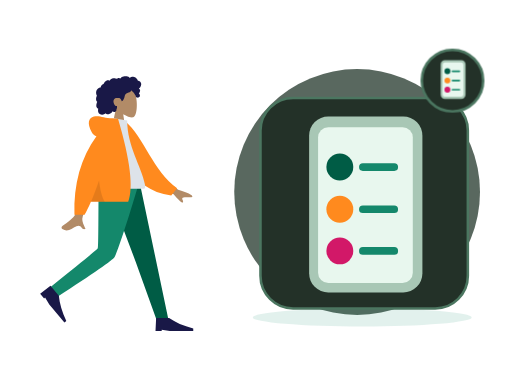
t = 0.00 s
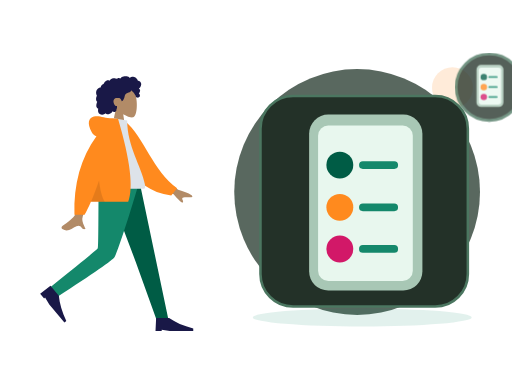
t = 0.70 s
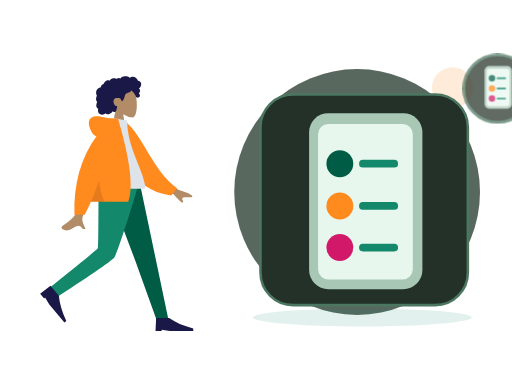
t = 1.05 s
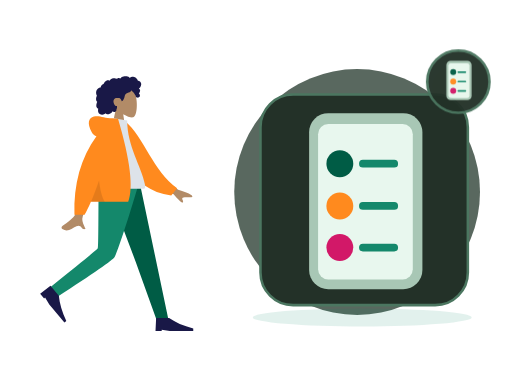
t = 1.75 s
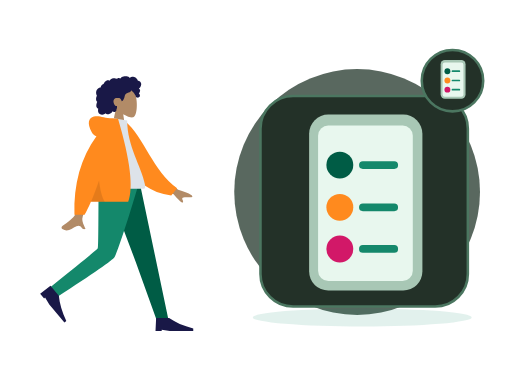
t = 2.10 s
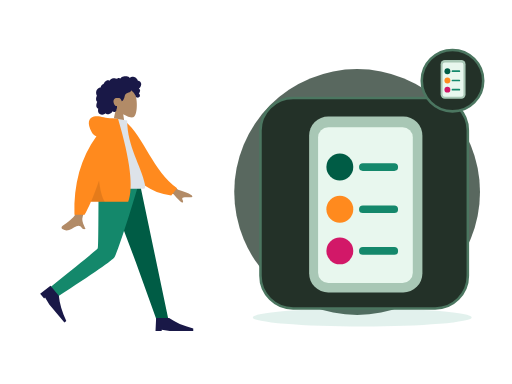
t = 2.80 s

The animated SVG that drew these frames (rendered in a browser with its animation timeline set to each time). Animation: 2 CSS @keyframes rules; one cycle of 2.80 s.

<?xml version="1.0" encoding="UTF-8"?>
<svg xmlns="http://www.w3.org/2000/svg" xmlns:xlink="http://www.w3.org/1999/xlink" width="800" height="600" viewBox="0 0 800 600" role="img" aria-labelledby="zil-231-title zil-231-desc" data-illustration="ZIL-231" data-base="BASE-ONBOARDING" data-theme="dark" data-motion="on" data-requires-business-state="false" data-status="REVUE_VISUELLE_REQUISE">
<title id="zil-231-title">Comment vendre sur Zamurek</title><desc id="zil-231-desc">Illustration Zamurek. Géométrie vectorielle native. Famille BASE-ONBOARDING. Sources Humaaans / IRA Design lorsque présentes. Pas de preuve transactionnelle.</desc>
<style><![CDATA[#zil-231-seal{transform-box:fill-box;transform-origin:center;animation:zil-231-hint 2s ease-in-out 1}#zil-231-device{transform-box:fill-box;transform-origin:center;animation:zil-231-float 2.8s ease-in-out 1}@keyframes zil-231-hint{0%,100%{scale:1;opacity:1}50%{scale:1.1;opacity:.72}}@keyframes zil-231-float{0%,100%{translate:0 0}50%{translate:0 -6px}}@media(prefers-reduced-motion:reduce){*{animation:none!important;transition:none!important}}]]></style>
<g id="zil-231-background" data-layer="decor">
<circle cx="558" cy="300" r="192" fill="#33453A" opacity=".81"/>
<ellipse cx="566" cy="496" rx="171" ry="14" fill="#14886B" opacity=".12"/>
<circle cx="707" cy="137" r="32" fill="#FF8A1E" opacity=".17"/>
<path d="M701 218l10 16 16 10-16 10-10 16-10-16-16-10 16-10z" fill="#D21868" opacity=".25"/></g>
<g id="zil-231-person" data-upstream="Humaaans" data-source="standing-23.svg"><svg x="9" y="89" width="355" height="445" viewBox="0 0 380 480" overflow="visible">
    
    <title>humaaans/standing-23</title>
    <desc>Created with Sketch.</desc>
    <g id="zil-231-person-node-0" data-part="part" stroke="none" stroke-width="1" fill="none" fill-rule="evenodd">
        <g id="zil-231-person-node-1" data-part="part" transform="translate(34.000000, 18.000000)">
            <g id="zil-231-person-node-2" data-part="head" transform="translate(85.439497, 0.000000)">
                <g id="zil-231-person-node-3" data-part="head" stroke-width="1" transform="translate(56.316359, 32.329762)" fill="#B28B67">
                    <path d="M8.61668863,35.9695996 C3.8111203,30.3288374 0.558611141,23.4160055 1.10210733,15.6699789 C2.66807119,-6.64848056 33.7361385,-1.73870383 39.7795208,9.52573796 C45.8229031,20.7901798 45.1047922,49.3633705 37.294259,51.3766405 C34.1794292,52.1795298 27.5439155,50.2127726 20.7905107,46.1421897 L25.0294931,76.1313749 L0,76.1313749 L8.61668863,35.9695996 Z"></path>
                </g>
                <path d="M107.18432,26.2397085 C106.666011,24.4178338 105.271891,22.8579294 103.393081,22.3951495 C102.937473,22.2828961 102.466945,22.2375565 101.998137,22.2564594 C101.829973,22.2631713 101.782811,22.3116615 101.704229,22.194066 C101.645929,22.1068795 101.644622,21.8938789 101.620628,21.7914194 C101.545966,21.4728088 101.452603,21.1581705 101.337377,20.8516825 C100.944262,19.8063356 100.28364,18.8811868 99.4872363,18.1018509 C97.9976224,16.6438581 95.984887,15.6376184 93.8937763,15.4555747 C92.7492892,15.3559918 91.6131209,15.5419393 90.5311278,15.9142452 C89.9709499,16.1069732 89.4277534,16.3469585 88.8987194,16.6122847 C88.7394249,16.6921428 88.2226284,17.0832832 88.0627839,17.0579423 C87.886233,17.0299988 87.5314124,16.5912586 87.3878617,16.4811283 C85.6134838,15.1197734 83.4223413,14.5845322 81.2122237,14.6009011 C78.7176172,14.6193246 76.3154798,14.7439745 74.2349567,16.2647032 C73.7945419,16.5866698 73.375096,16.9391825 72.9757252,17.3103241 C72.7654179,17.5057231 72.5617106,17.7084504 72.3674221,17.9196018 C72.2502027,18.0469913 72.1360771,18.1772573 72.0262141,18.3110162 C71.8397631,18.5380571 71.8696695,18.6126416 71.6086932,18.4542266 C70.607413,17.8459077 69.4471133,17.5614046 68.2784261,17.7050259 C67.58446,17.7903632 66.9092628,17.9987066 66.2681658,18.2729364 C66.0498834,18.3662868 65.544637,18.7386612 65.3119859,18.7422912 C65.0811909,18.7458526 64.5830259,18.4006683 64.3452871,18.3129339 C63.0612368,17.8389218 61.6772234,17.7220797 60.3275853,17.9411074 C58.9353906,18.1671209 57.5678086,18.7225663 56.3882588,19.490122 C55.8209309,19.859346 55.3259283,20.2684305 54.9283451,20.817438 C54.7566754,21.0544783 54.6015059,21.3052163 54.4069424,21.5249974 C54.293023,21.6536881 54.0674531,21.7857348 54.0063341,21.9486016 C54.0429093,21.8510733 52.4837888,21.2500142 52.336663,21.2115919 C51.5528402,21.0068784 50.7547174,21.0483827 49.9871884,21.30097 C48.5439123,21.7759409 47.3026934,22.8410811 46.2825757,23.9331375 C45.7586292,24.494062 45.3001331,25.1140925 44.9109374,25.7746685 C44.7244177,26.0910875 44.5538481,26.416547 44.3977848,26.7489239 C44.3221594,26.9099414 44.2720404,27.1113674 44.1724211,27.256427 C44.0439954,27.4433334 43.9577137,27.4468948 43.7251313,27.5283967 C42.5439315,27.9422069 41.4671635,28.6426435 40.647178,29.5890923 C39.8177737,30.5466364 39.279596,31.7258107 39.0539573,32.967584 C39.0406885,33.0407302 39.0327822,33.3438623 38.9899508,33.3834489 C38.9312379,33.4379661 38.6937055,33.413858 38.6038488,33.4244053 C38.2926847,33.4609099 37.9837206,33.5152216 37.6788815,33.587409 C37.1169161,33.7204146 36.5699383,33.916156 36.0525232,34.1721677 C34.0355253,35.1701203 32.5931429,37.041033 31.8872143,39.1462465 C31.146498,41.3555632 31.1596293,43.8867095 32.0449276,46.0547958 C32.1879283,46.4049799 32.3580855,46.7448905 32.5579427,47.0664462 C32.6806621,47.2638313 32.7202623,47.2643108 32.6405807,47.4714214 C32.5517552,47.7018182 32.3895044,47.9257086 32.2840413,48.1508318 C31.9399458,48.8855128 31.6993883,49.6647116 31.5474501,50.4605533 C31.2981613,51.7660213 31.1746169,53.1379235 31.4205369,54.4533224 C31.5347312,55.0641069 31.7336948,55.6611936 32.0372276,56.2052013 C32.1919846,56.4825816 32.373073,56.7456477 32.5775366,56.9889889 C32.6836871,57.115351 32.7964377,57.2360286 32.9143446,57.3516379 C32.9817887,57.4176613 33.0702016,57.475466 33.1275394,57.5492286 C33.2675151,57.7290806 33.2969403,57.5812129 33.2247524,57.8453063 C33.1238269,58.2145303 32.8950257,58.578823 32.7549125,58.9381161 C32.6105368,59.3083674 32.4800486,59.6836868 32.360698,60.0627047 C32.1189717,60.8301919 31.9145769,61.6115824 31.78677,62.4063967 C31.5413313,63.9323991 31.5844377,65.5583954 32.3062477,66.958926 C32.614868,67.5579989 33.0576203,68.0835146 33.5946293,68.4923252 C33.8574619,68.692313 34.1421571,68.8646997 34.4408087,69.0062663 C34.5942594,69.0791386 34.7901979,69.1103695 34.8601858,69.2587851 C34.9355362,69.4183644 34.8236794,69.7352628 34.798173,69.9136765 C34.5762468,71.4657732 34.46494,73.0953994 34.9263236,74.6164021 C35.3512696,76.0173436 36.2868931,77.2542541 37.5016431,78.0731766 C39.858199,79.6617779 43.0347403,79.5721943 45.510853,78.3004229 C46.1562813,77.9688679 46.7601156,77.5572493 47.2987746,77.0717311 C48.6704129,78.9181933 51.4929587,78.8597722 53.4976502,78.3336401 C55.995213,77.6782008 57.9992858,75.9415263 59.153948,73.6597483 C60.7327999,75.5817539 64.0462919,74.9581619 65.1411412,72.8730842 C65.4091301,72.362773 65.5680809,71.8003417 65.6463188,71.2311985 C65.6875003,70.9319018 65.6612376,70.6300025 65.6921753,70.3331028 C65.731638,69.9547699 65.9843643,69.5871212 66.1296338,69.2211162 C66.4125415,68.5088311 66.5881987,67.7730542 66.5957612,67.0047451 C66.59968,66.6036053 66.5488735,66.2126704 66.510717,65.8147495 C66.4764106,65.4565523 66.5757548,65.1228056 66.6321989,64.7692657 C65.9916518,64.8747386 65.2112666,64.7020095 64.607776,64.5162675 C64.0155604,64.3340183 63.4608826,63.8539793 63.0428805,63.4155815 C62.0723317,62.3975616 61.4794287,61.0630544 61.0739391,59.7348481 C60.1838283,56.8196842 60.5486864,53.3221588 63.4808202,51.7222568 C64.8467522,50.97696 68.9389121,50.9794047 70.5657976,51.3477557 C72.2763966,51.7350608 74.2156378,55.509559 74.3110633,55.8643318 C74.3701198,56.0839074 74.3404197,56.3556716 74.5421332,56.501964 C74.9854355,56.8236566 75.7165268,56.2654031 76.0435034,55.989872 C76.6077376,55.5143532 77.0102021,54.8816523 77.3587664,54.2403217 C78.1182516,52.843147 78.7305422,51.3448142 79.1630507,49.8152504 C79.4964899,48.6360075 79.7096848,47.4199862 80.1454932,46.27081 C80.5791705,45.1273184 81.262824,44.1052577 82.3257732,43.4574892 C83.4820854,42.7528064 84.8075234,42.3816647 86.0769299,41.9388151 C87.3351989,41.4999379 88.5717427,40.9635324 89.547104,40.0322881 C89.7615363,39.8275061 89.9698499,39.6099167 90.1424821,39.3688356 C90.2787453,39.1785048 90.4134272,38.8141436 90.6210533,38.693466 C90.9438362,38.5057378 91.4149136,38.9939271 91.69404,39.1711765 C93.0711096,40.0457804 94.2199967,41.2655687 95.146614,42.5980898 C96.068075,43.9233511 96.8241777,45.1985469 97.4385996,46.6783878 C97.8943457,47.7759233 98.1787795,49.1815221 98.9803399,50.0809875 C99.3381855,50.4826067 101.998137,50.7255754 102.859716,50.3749421 C103.721295,50.0243088 104.686894,49.113855 104.976058,48.5432735 C105.272097,47.9592682 105.342841,47.3177321 105.216341,46.6783878 C105.141953,46.3022464 104.990015,45.9508981 104.906895,45.5814687 C104.836907,45.2711452 104.773382,44.977807 104.622338,44.6935094 C104.336061,44.1547753 103.846971,43.7675387 103.257162,43.6056308 C103.870965,43.0397066 104.37958,42.3626933 104.731513,41.6058903 C105.097196,40.8196371 105.407123,39.8634628 105.495055,39.000502 C105.566555,38.2995861 105.456211,37.5733977 105.072515,36.9710373 C104.669982,36.3391582 103.956903,35.9269232 103.339937,35.5327693 C104.282367,34.7954172 105.088946,33.8986913 105.752043,32.9058754 C107.041594,30.9751718 107.839235,28.5414853 107.18432,26.2397085 Z" id="zil-231-person-node-4" data-part="part" fill="#191847"></path>
            </g>
            <g id="zil-231-person-node-5" data-part="legs" transform="translate(0.000000, 194.763541)">
                <polygon id="zil-231-person-node-6" data-part="part" fill="#005C45" points="133.49063 0 183.634758 132.684377 218.782099 230.479916 238.82308 230.479916 190.509575 1.02353644e-13"></polygon>
                <path d="M121.097514,0 C120.552445,45.5267591 120.946508,106.821151 119.676509,109.659057 C118.829844,111.550995 92.4953159,133.107162 40.6729263,174.327559 L51.0027861,191.89278 C112.527888,152.21665 144.863197,129.735517 148.008713,124.44938 C152.726988,116.520175 176.431228,43.5545895 188.764094,0 L121.097514,0 Z" id="zil-231-person-node-7" data-part="part" fill="#14886B"></path>
                <g id="zil-231-person-node-8" data-part="part" transform="translate(58.923598, 197.107258) rotate(50.000000) translate(-58.923598, -197.107258) translate(27.115284, 176.249347)" fill="#191847">
                    <path d="M0,41.7158218 L1.04289555,19.8150154 L22.943702,19.8150154 C33.3284421,27.1152842 46.8860842,33.0250256 63.6166283,37.5442397 L63.6166283,41.7158218 L23.9865976,41.7158218 L10.4289555,39.6300307 L10.4289555,41.7158218 L0,41.7158218 Z" id="zil-231-person-node-9" data-part="part"></path>
                </g>
                <g id="zil-231-person-node-10" data-part="part" transform="translate(216.922274, 207.536214)" fill="#191847">
                    <path d="M0,41.7158218 L1.04289555,19.8150154 L22.943702,19.8150154 C33.3284421,27.1152842 46.8860842,33.0250256 63.6166283,37.5442397 L63.6166283,41.7158218 L23.9865976,41.7158218 L10.4289555,39.6300307 L10.4289555,41.7158218 L0,41.7158218 Z" id="zil-231-person-node-11" data-part="part"></path>
                </g>
            </g>
            <g id="zil-231-person-node-12" data-part="body" transform="translate(22.922792, 85.404334)">
                <path d="M198.964869,96.1669474 L232.231433,120.595314 C241.254011,123.029931 248.792082,126.059006 254.845649,129.682538 C256.275606,130.985537 258.003844,133.624326 252.073465,133.168278 C246.143085,132.712229 239.884706,132.499245 239.066429,134.522006 C238.248152,136.544766 241.836896,138.963766 240.182801,141.693 C239.080072,143.512489 233.870334,138.950187 224.553589,128.006095 L191.610963,114.34562 L198.964869,96.1669474 Z M71.2380339,97.0100305 L93.0318307,97.0957353 C79.5751668,140.53616 72.3105679,163.585377 71.2380339,166.243387 C68.8248325,172.223909 73.9314912,181.33214 76.1153011,186.226836 C69.002705,189.409511 69.7605597,177.622767 60.788211,181.797022 C52.5986673,185.607089 46.3689017,192.510675 36.9070672,186.672433 C35.7437902,185.954655 34.4690282,183.252093 37.5490144,181.140184 C45.2223833,175.878647 56.2801726,166.67001 57.7742541,163.638916 C59.8117011,159.505478 64.2996277,137.295849 71.2380339,97.0100305 Z" id="zil-231-person-node-13" data-part="part" fill="#B28B67"></path>
                <path d="M127.996379,9.99126343 L136.845297,7.66438547 C172.696724,33.5424787 191.22711,87.6619834 234.647976,113.391279 L225.880465,126.441219 C154.233028,123.866416 130.7617,57.9296166 127.996379,9.99126343 Z" id="zil-231-person-node-14" data-part="part" fill="#FF8A1E" transform="translate(181.322177, 67.052802) rotate(5.000000) translate(-181.322177, -67.052802) "></path>
                <path d="M93.8605991,118.890092 C130.019619,118.890092 156.617436,118.890092 173.65405,118.890092 C177.300204,118.890092 176.613156,113.625177 176.086082,110.968472 C170.003016,80.3068849 146.257032,47.2551777 146.257032,3.60918021 L123.240844,0 C104.2035,30.6177517 97.6200564,68.3144034 93.8605991,118.890092 Z" id="zil-231-person-node-15" data-part="part" fill="#DDE3E9"></path>
                <path d="M94.5018144,30.0958364 C91.159002,29.1349436 88.5118406,26.8938416 86.5603303,23.3725304 C78.1478728,8.19306644 81.186005,-0.164352814 90.176254,-2.91148372 C99.1665031,-5.65861462 107.183923,-2.17603713e-14 121.507793,-7.54951657e-15 C122.286892,-6.66133815e-15 123.000459,0.0488414414 123.648494,0.146524324 L130.853759,0.557677906 C151.526451,70.6198746 157.227856,117.364282 147.957974,140.790899 L85.1543132,140.790899 C81.433263,149.467655 77.8725321,156.767924 74.4721203,162.691705 L57.359255,162.691705 C55.7486939,110.616897 68.1295471,66.4182737 94.5018144,30.0958364 Z" id="zil-231-person-node-16" data-part="part" fill="#FF8A1E"></path>
                <path d="M98.8302349,104.808535 C100.805398,121.334664 104.015698,133.328785 108.461137,140.790899 L85.1543132,140.790899 C89.4948142,130.669705 94.0534546,118.675583 98.8302345,104.808534 Z" id="zil-231-person-node-17" data-part="part" fill-opacity="0.1" fill="#000000"></path>
            </g>
        </g>
    </g>
</svg></g>
<g id="zil-231-device" data-layer="object" transform="translate(407 153)">
<rect x="0" y="0" width="324" height="329" rx="51" fill="#233128" stroke="#4B7660" stroke-width="4"/>
<g id="zil-231-object-geometry" transform="translate(1 16)"><rect x="75" y="13" width="177" height="275" rx="30" fill="#A8C7B5"/><rect x="89" y="30" width="148" height="243" rx="16" fill="#E8F7EE"/><circle cx="123" cy="92" r="21" fill="#005C45"/><circle cx="123" cy="158" r="21" fill="#FF8A1E"/><circle cx="123" cy="223" r="21" fill="#D21868"/><path d="M159 92h49M159 158h49M159 223h49" stroke="#14886B" stroke-width="12" stroke-linecap="round"/></g>
</g>

<g id="zil-231-seal" data-layer="contextual-accessory" transform="translate(707 126)">
<circle r="48" fill="#233128" stroke="#4B7660" stroke-width="4"/>
<g id="zil-231-context-symbol"><g transform="translate(-35 -35) scale(.22)"><rect x="75" y="13" width="177" height="275" rx="30" fill="#A8C7B5"/><rect x="89" y="30" width="148" height="243" rx="16" fill="#E8F7EE"/><circle cx="123" cy="92" r="21" fill="#005C45"/><circle cx="123" cy="158" r="21" fill="#FF8A1E"/><circle cx="123" cy="223" r="21" fill="#D21868"/><path d="M159 92h49M159 158h49M159 223h49" stroke="#14886B" stroke-width="12" stroke-linecap="round"/></g></g></g>
</svg>
